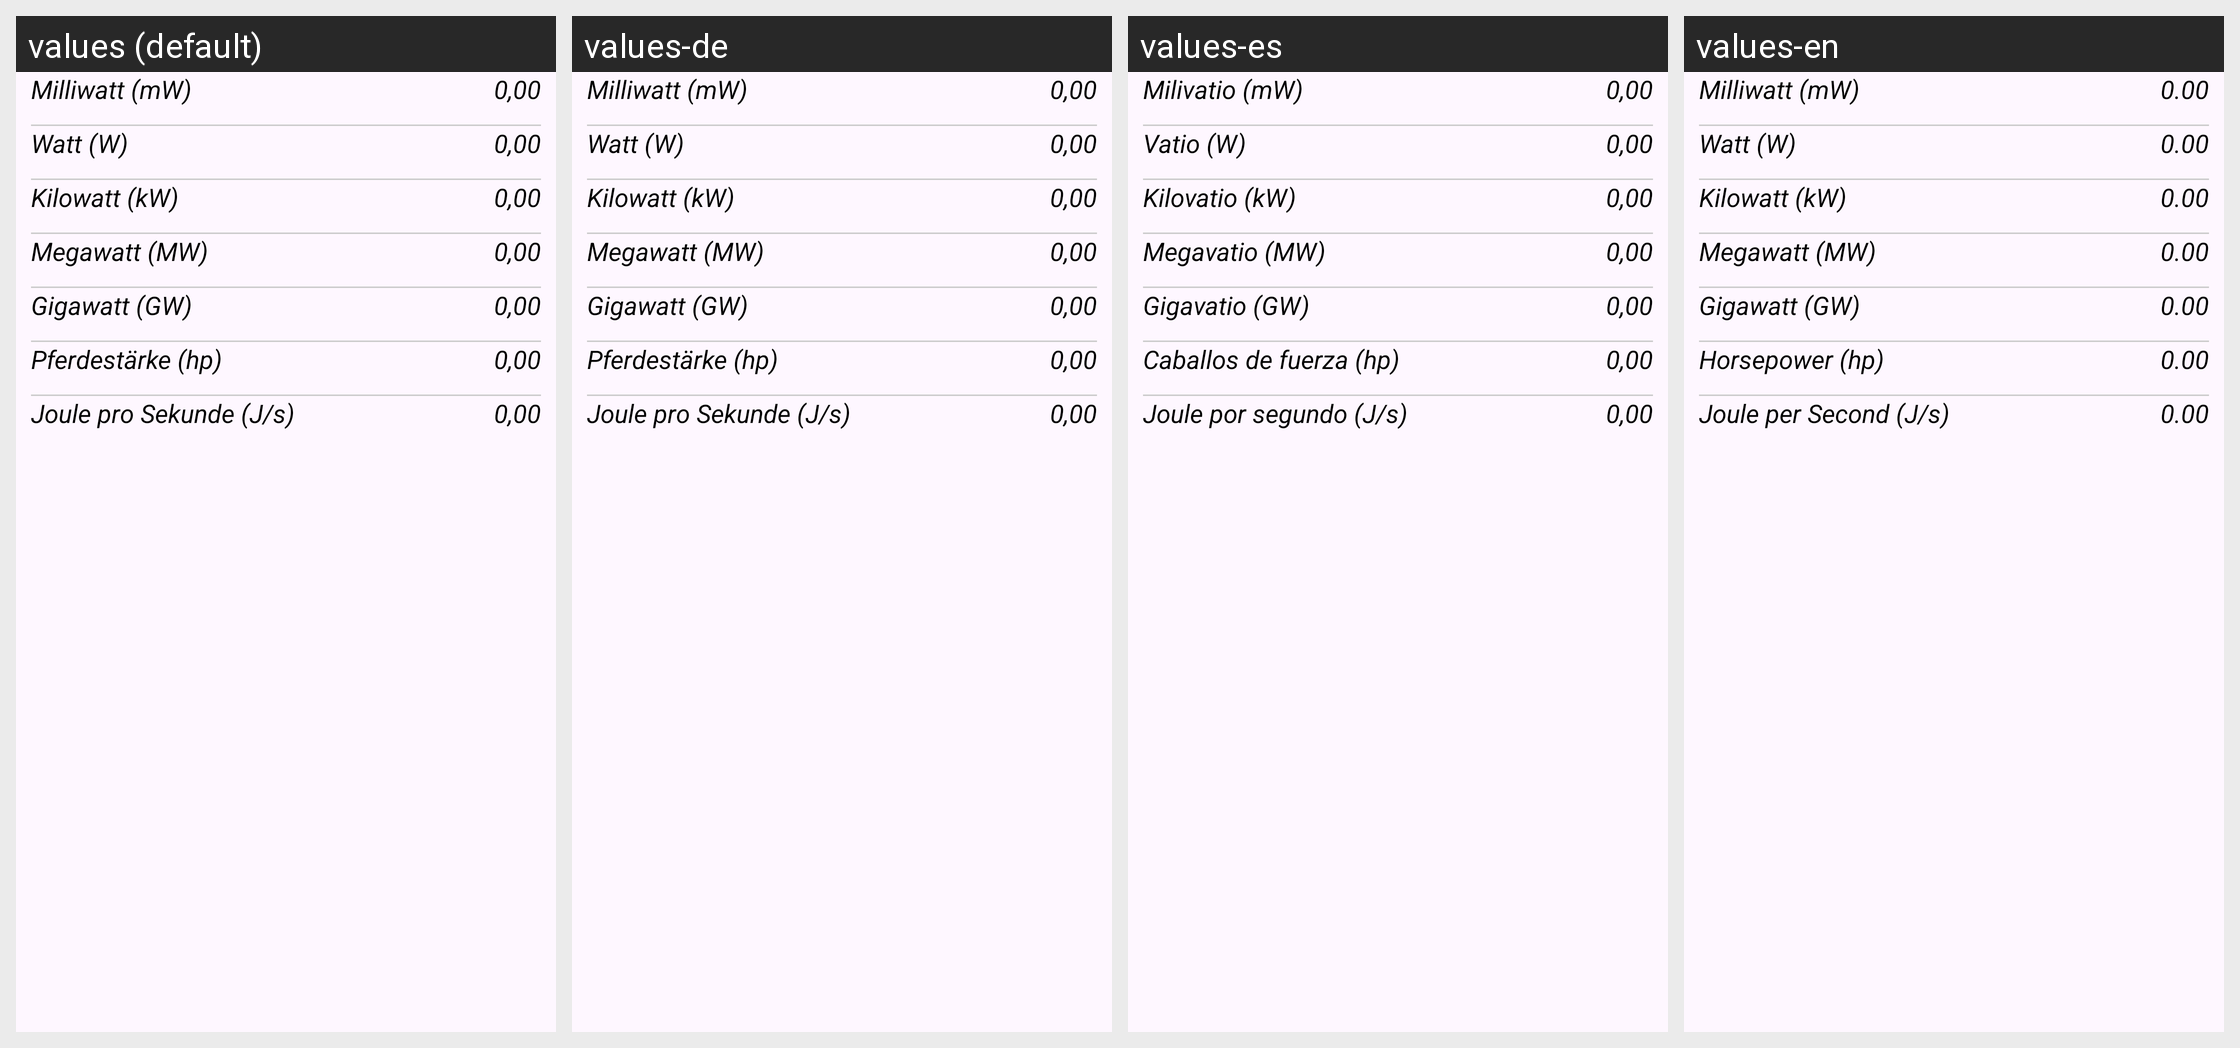

Translations of the strings shown on this Android screen, per locale in the grid:
Android screen res/layout/work.xml rendered under 4 locales, left to right: values (default), values-de, values-es, values-en. Device: Nexus 5 (rendered at 1080×1920; each locale shown at half size, 540×960, under a caption strip naming it); theme Theme.RechenMax.
Other locales in the repository, not shown: values-fr.
Strings drawn on this screen, with the default value and each locale's value (text and hints the layout hard-codes, and strings that could not be matched under every locale, appear in the picture but are not listed):

convertMilliwatt
  values: Milliwatt (mW)
  values-de: Milliwatt (mW)
  values-es: Milivatio (mW)
  values-en: Milliwatt (mW)

convertNull
  values: 0,00
  values-de: 0,00
  values-es: 0,00
  values-en: 0.00

convertWatt
  values: Watt (W)
  values-de: Watt (W)
  values-es: Vatio (W)
  values-en: Watt (W)

convertKilowatt
  values: Kilowatt (kW)
  values-de: Kilowatt (kW)
  values-es: Kilovatio (kW)
  values-en: Kilowatt (kW)

convertMegawatt
  values: Megawatt (MW)
  values-de: Megawatt (MW)
  values-es: Megavatio (MW)
  values-en: Megawatt (MW)

convertGigawatt
  values: Gigawatt (GW)
  values-de: Gigawatt (GW)
  values-es: Gigavatio (GW)
  values-en: Gigawatt (GW)

convertPferdestaerke
  values: Pferdestärke (hp)
  values-de: Pferdestärke (hp)
  values-es: Caballos de fuerza (hp)
  values-en: Horsepower (hp)

convertJouleProSekunde
  values: Joule pro Sekunde (J/s)
  values-de: Joule pro Sekunde (J/s)
  values-es: Joule por segundo (J/s)
  values-en: Joule per Second (J/s)
